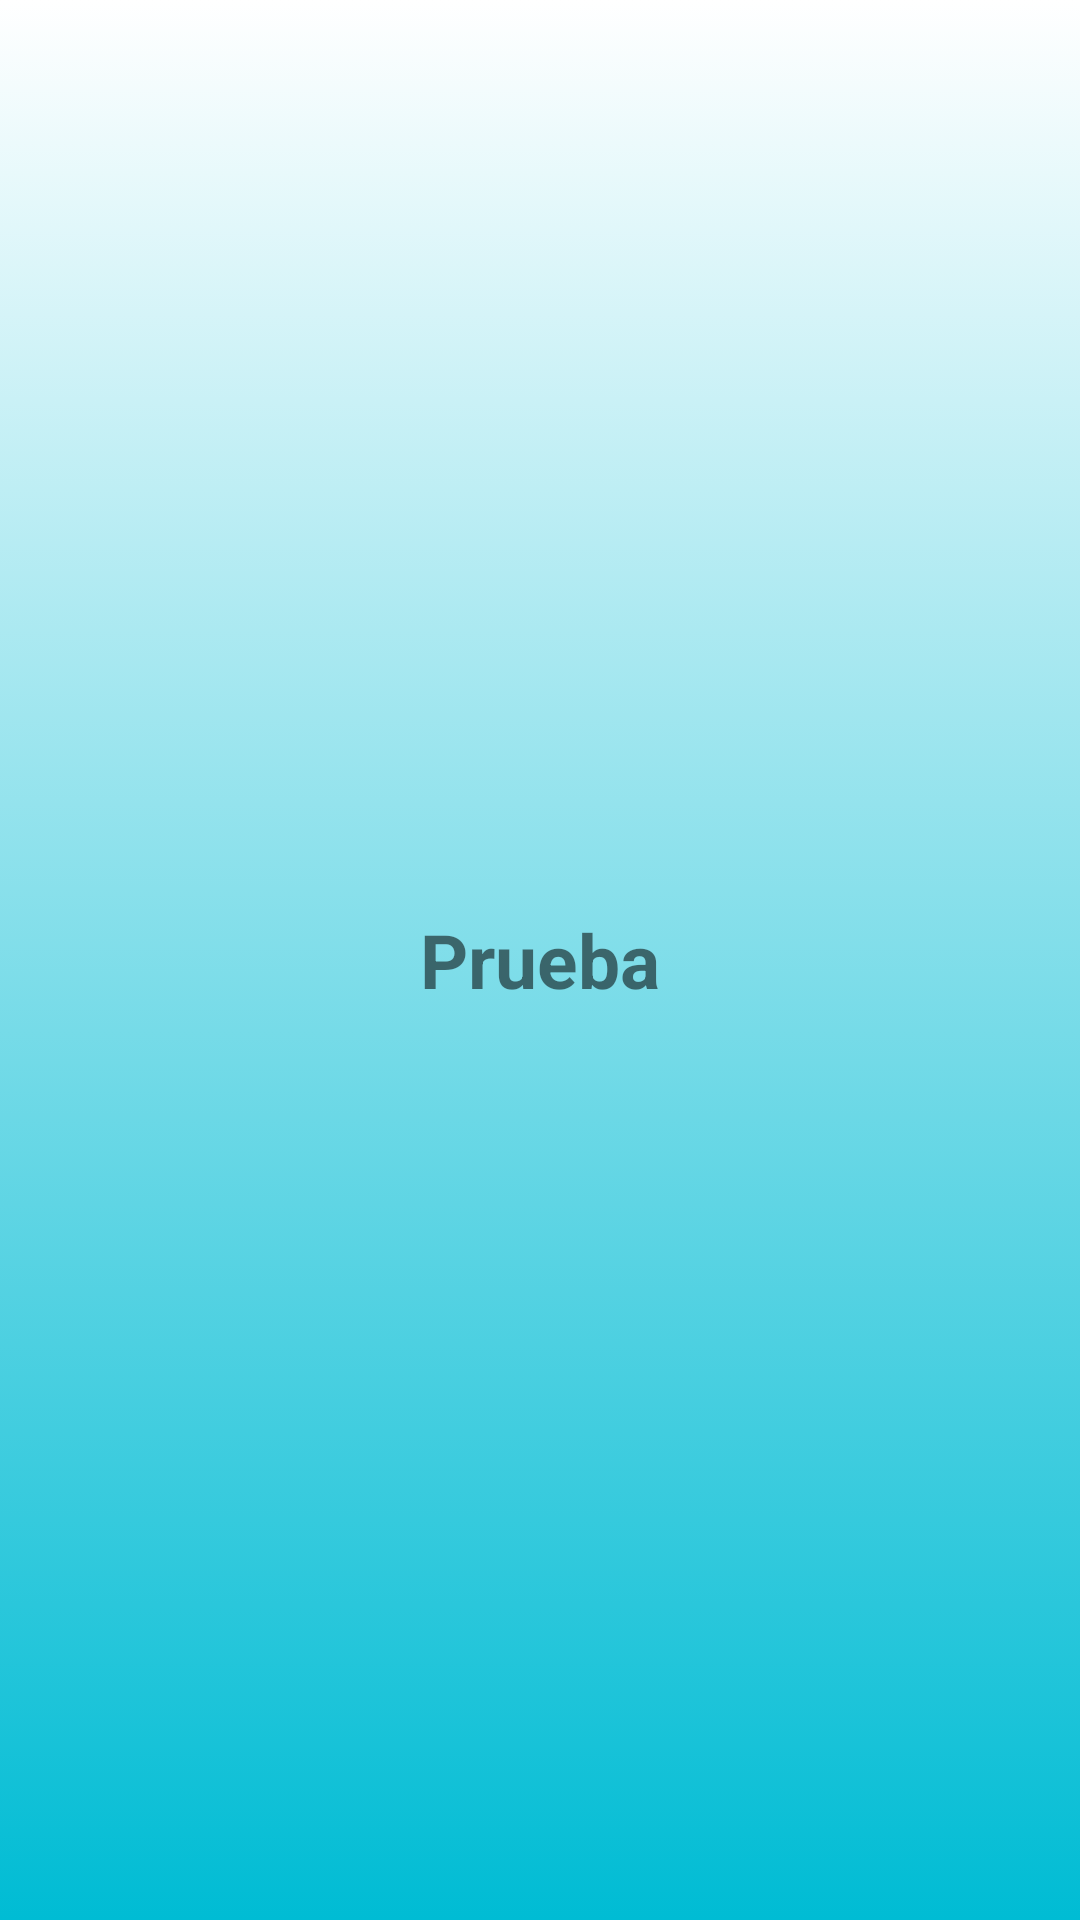

Here is an Android app screen rendered from its layout file. Give the layout XML and the strings, colors and styles it references.
<!-- AndroidManifest.xml: application theme Theme.Proj102 -->
<!-- res/layout/toolbar.xml -->
<?xml version="1.0" encoding="utf-8"?>
<androidx.appcompat.widget.Toolbar xmlns:android="http://schemas.android.com/apk/res/android"
    xmlns:app="http://schemas.android.com/apk/res-auto"
    android:layout_width="match_parent"
    android:layout_height="wrap_content"
    android:background="@drawable/background_main"
    android:elevation="4dp"
    android:gravity="center"
    >
    <TextView
        android:layout_width="wrap_content"
        android:layout_height="match_parent"
        android:id="@+id/SetTitle_main"
        android:text="Prueba"
        android:textSize="25dp"
        android:layout_gravity="center"
        android:gravity="center"
        android:foregroundGravity="center"
        android:textStyle="bold"
        />

</androidx.appcompat.widget.Toolbar>
<!-- resources referenced by this layout -->
<resources>
  <!-- drawable background_main (drawable) -->
  <?xml version="1.0" encoding="utf-8"?>
  <selector xmlns:android="http://schemas.android.com/apk/res/android">
      <item>
          <shape>
              <gradient android:angle="90" android:startColor="#00BCD4" android:endColor="#FFFFFF" android:type="linear"/>
          </shape>
      </item>
  </selector>
  <style name="Theme.Proj102" parent="Theme.MaterialComponents.DayNight.DarkActionBar">
          
          <item name="colorPrimary">@color/purple_500</item>
          <item name="colorPrimaryVariant">@color/purple_700</item>
          <item name="colorOnPrimary">@color/white</item>
          
          <item name="colorSecondary">@color/teal_200</item>
          <item name="colorSecondaryVariant">@color/teal_700</item>
          <item name="colorOnSecondary">@color/black</item>
          
          <item name="android:statusBarColor" tools:targetApi="l">?attr/colorPrimaryVariant</item>
          
      </style>
  <!-- not gathered from this repository: default colours our renderer supplied (Android Studio template values) -->
  <color name="purple_500">#FF6200EE</color>
  <color name="purple_700">#FF3700B3</color>
  <color name="teal_200">#FF03DAC5</color>
  <color name="teal_700">#FF018786</color>
  <color name="black">#FF000000</color>
  <color name="white">#FFFFFFFF</color>
</resources>
